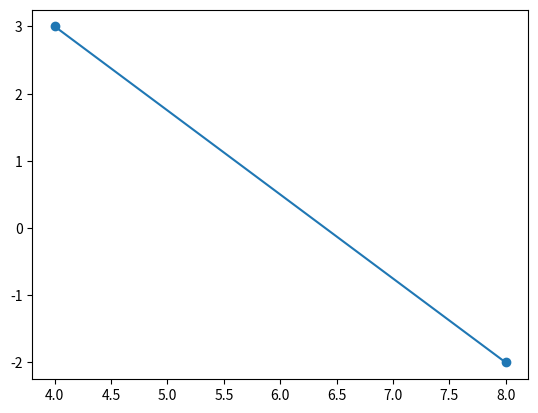

Reproduce this figure in Python.
# [redacted]
# [redacted]
# [redacted]

import matplotlib.pyplot as plt
x=[4,8]
y=[3,-2]
plt.plot(x,y)
plt.scatter(x,y)
plt.show()